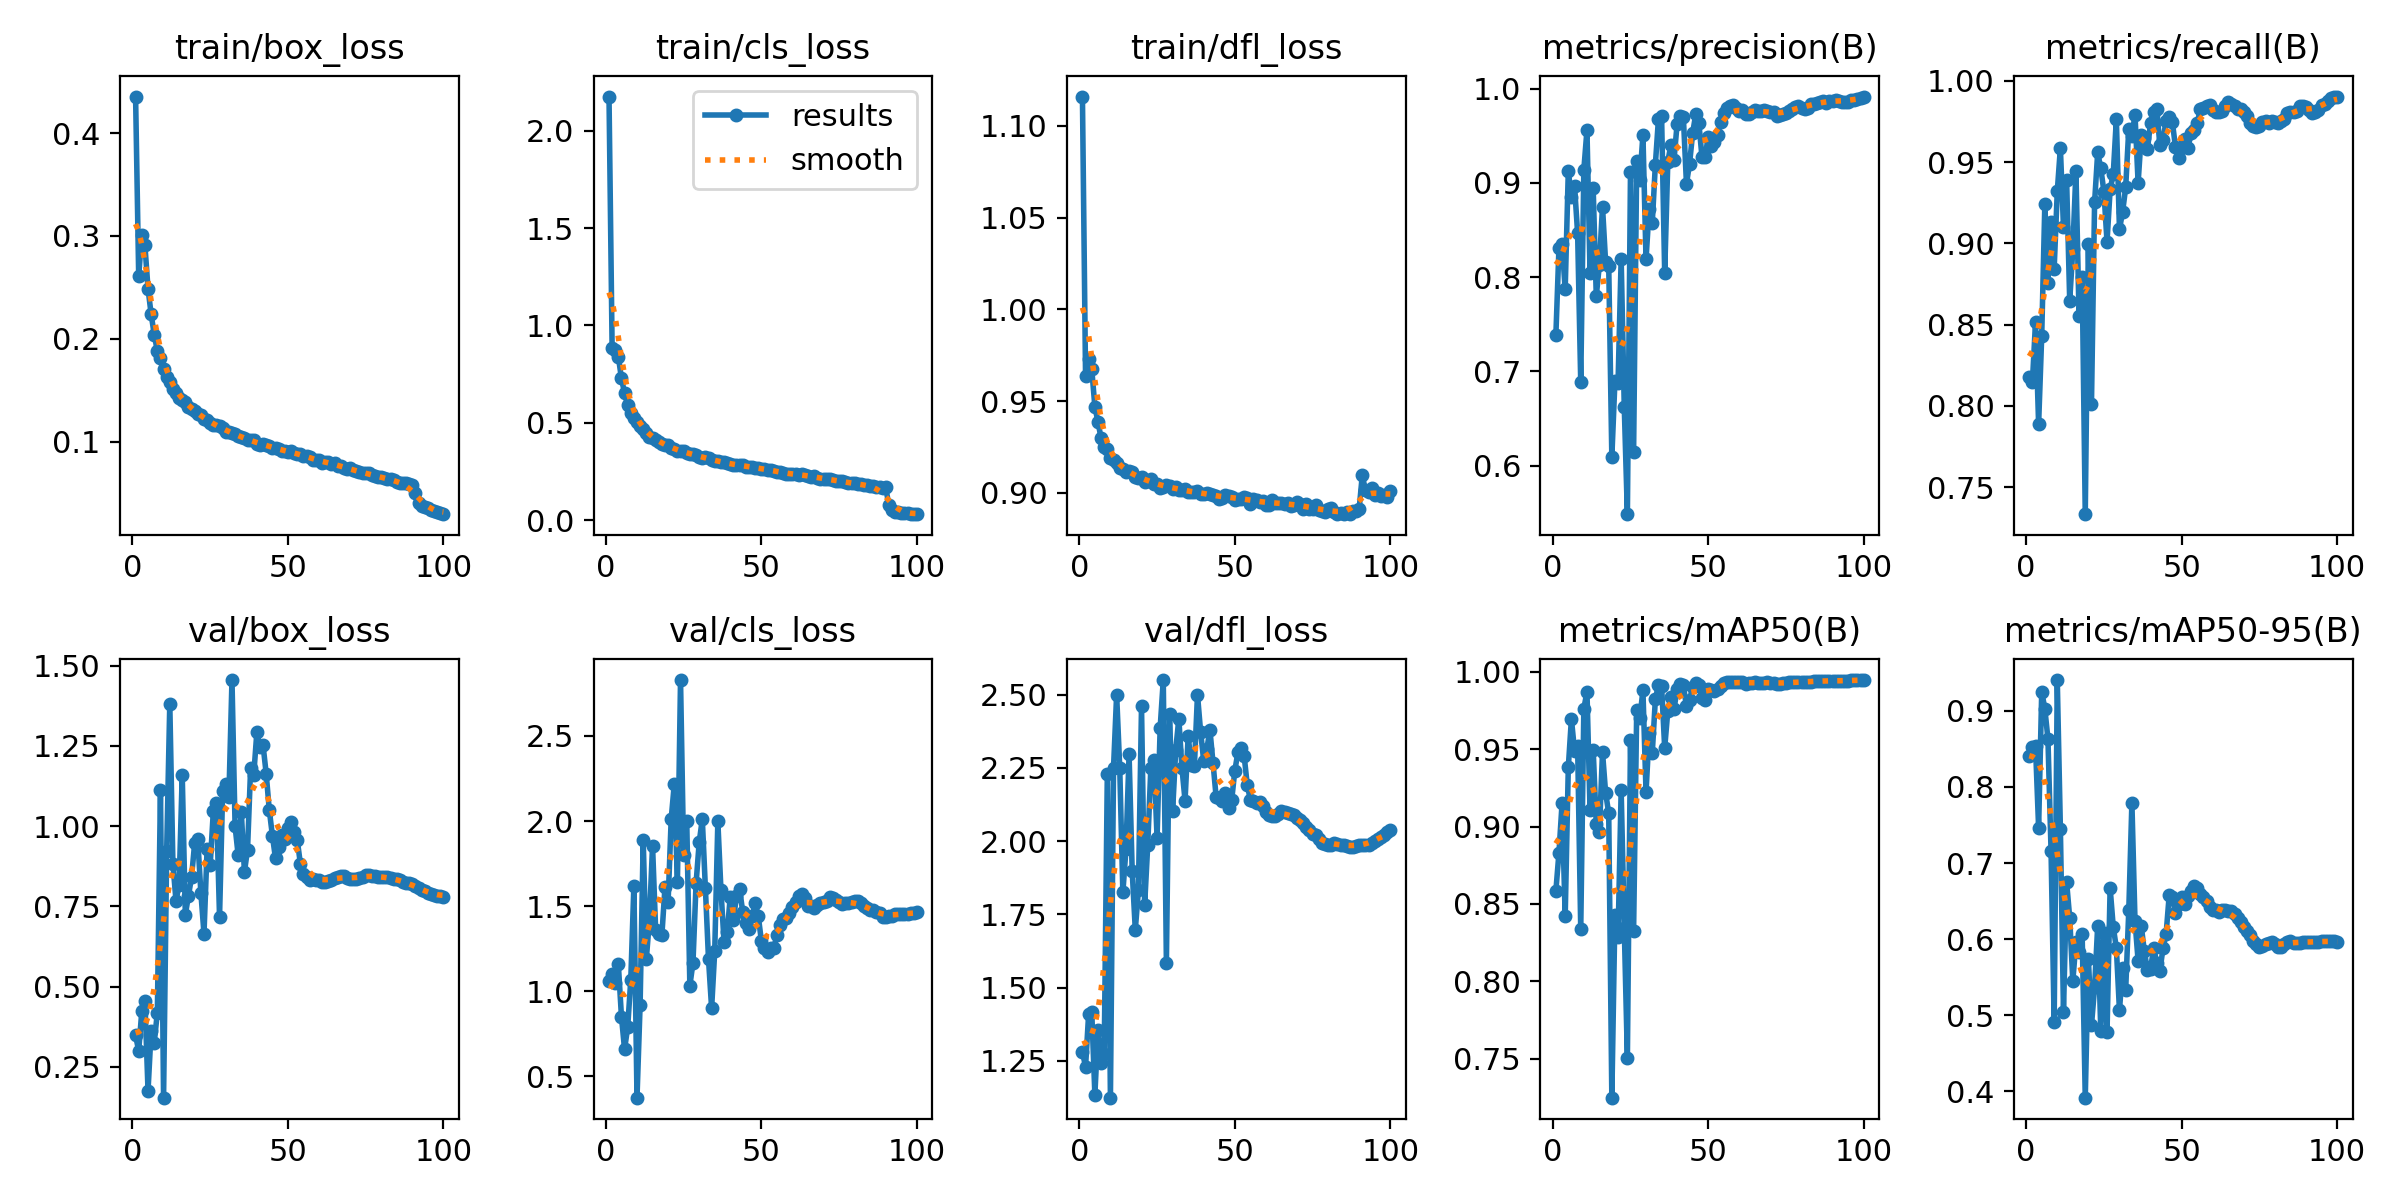

Source data for this figure (header and first rows):
epoch, time, train/box_loss, train/cls_loss, train/dfl_loss, metrics/precision(B), metrics/recall(B), metrics/mAP50(B), metrics/mAP50-95(B), val/box_loss, val/cls_loss, val/dfl_loss, lr/pg0, lr/pg1, lr/pg2
1, 672.5, 0.4356, 2.176, 1.116, 0.7381, 0.8179, 0.8583, 0.8405, 0.3479, 1.062, 1.281, 0.00333, 0.00333, 0.00333
2, 1318, 0.2612, 0.8832, 0.9639, 0.8314, 0.8146, 0.8832, 0.8531, 0.2994, 1.101, 1.23, 0.006598, 0.006598, 0.006598
3, 1967, 0.3011, 0.8738, 0.9731, 0.8353, 0.8515, 0.9152, 0.8538, 0.4237, 1.049, 1.411, 0.009799, 0.009799, 0.009799
4, 2610, 0.2908, 0.8399, 0.9674, 0.787, 0.7887, 0.8419, 0.7464, 0.456, 1.158, 1.417, 0.009703, 0.009703, 0.009703
5, 3252, 0.2489, 0.7275, 0.9469, 0.9127, 0.8433, 0.9382, 0.9253, 0.175, 0.8501, 1.135, 0.009604, 0.009604, 0.009604
6, 3895, 0.2239, 0.6528, 0.9386, 0.885, 0.9242, 0.9696, 0.9029, 0.3617, 0.6585, 1.356, 0.009505, 0.009505, 0.009505
7, 4540, 0.204, 0.5899, 0.9297, 0.8969, 0.8759, 0.9491, 0.8631, 0.3255, 0.7864, 1.245, 0.009406, 0.009406, 0.009406
8, 5183, 0.1882, 0.5525, 0.9248, 0.8465, 0.9131, 0.9521, 0.716, 0.4191, 1.067, 1.274, 0.009307, 0.009307, 0.009307
9, 5826, 0.1814, 0.5238, 0.9239, 0.6885, 0.8844, 0.8336, 0.4909, 1.113, 1.619, 2.228, 0.009208, 0.009208, 0.009208
10, 6469, 0.1708, 0.5016, 0.919, 0.9142, 0.932, 0.9762, 0.9406, 0.1537, 0.3737, 1.125, 0.009109, 0.009109, 0.009109
11, 7111, 0.1625, 0.4814, 0.9178, 0.956, 0.9587, 0.9871, 0.7453, 0.9225, 0.9196, 2.251, 0.00901, 0.00901, 0.00901
12, 7756, 0.1581, 0.4696, 0.9161, 0.804, 0.91, 0.9105, 0.5041, 1.382, 1.889, 2.5, 0.008911, 0.008911, 0.008911
13, 8400, 0.1516, 0.4495, 0.9134, 0.8941, 0.9393, 0.9497, 0.6753, 0.883, 1.189, 2.249, 0.008812, 0.008812, 0.008812
14, 9044, 0.1468, 0.4294, 0.9132, 0.7799, 0.8647, 0.9015, 0.6279, 0.7669, 1.419, 1.825, 0.008713, 0.008713, 0.008713
15, 9685, 0.1427, 0.42, 0.9113, 0.8134, 0.8964, 0.8965, 0.5449, 0.8177, 1.855, 1.972, 0.008614, 0.008614, 0.008614
16, 10326, 0.14, 0.4114, 0.9119, 0.8748, 0.9445, 0.9481, 0.5958, 1.161, 1.358, 2.296, 0.008515, 0.008515, 0.008515
17, 10969, 0.1388, 0.3992, 0.9111, 0.8159, 0.8556, 0.9218, 0.5834, 0.7239, 1.333, 1.898, 0.008416, 0.008416, 0.008416
18, 11610, 0.1333, 0.3933, 0.9084, 0.8124, 0.8791, 0.9086, 0.6068, 0.783, 1.329, 1.698, 0.008317, 0.008317, 0.008317
19, 12254, 0.1321, 0.3864, 0.9081, 0.6089, 0.7334, 0.7249, 0.3916, 0.8408, 1.611, 1.832, 0.008218, 0.008218, 0.008218
20, 12897, 0.1302, 0.3835, 0.9086, 0.6898, 0.8994, 0.8431, 0.5741, 0.9473, 1.523, 2.46, 0.008119, 0.008119, 0.008119
21, 13540, 0.1268, 0.3693, 0.9061, 0.6874, 0.8015, 0.8286, 0.4866, 0.9583, 2.013, 1.781, 0.00802, 0.00802, 0.00802
22, 14185, 0.1257, 0.3652, 0.9066, 0.8197, 0.9252, 0.9235, 0.5366, 0.7918, 2.218, 1.987, 0.007921, 0.007921, 0.007921
23, 14828, 0.1216, 0.3552, 0.9075, 0.6622, 0.956, 0.8346, 0.6174, 0.6649, 1.644, 2.251, 0.007822, 0.007822, 0.007822
24, 15471, 0.1207, 0.3537, 0.905, 0.5485, 0.9462, 0.7505, 0.4793, 0.9296, 2.829, 2.277, 0.007723, 0.007723, 0.007723
25, 16115, 0.118, 0.3541, 0.905, 0.9114, 0.9319, 0.9558, 0.6084, 0.8802, 1.802, 2.012, 0.007624, 0.007624, 0.007624
26, 16762, 0.1166, 0.3432, 0.9027, 0.6143, 0.9011, 0.8327, 0.4775, 1.046, 2.001, 2.388, 0.007525, 0.007525, 0.007525
27, 17404, 0.1161, 0.3402, 0.903, 0.9227, 0.9332, 0.9756, 0.6672, 1.071, 1.032, 2.55, 0.007426, 0.007426, 0.007426
28, 18049, 0.1147, 0.3393, 0.9045, 0.9035, 0.9426, 0.97, 0.6161, 0.7174, 1.166, 1.585, 0.007327, 0.007327, 0.007327
29, 18689, 0.1134, 0.3335, 0.9036, 0.9509, 0.9764, 0.988, 0.5885, 1.11, 1.634, 2.434, 0.007228, 0.007228, 0.007228
30, 19332, 0.1096, 0.3259, 0.9021, 0.819, 0.9087, 0.9224, 0.5064, 1.133, 1.874, 2.103, 0.007129, 0.007129, 0.007129
31, 19974, 0.1091, 0.3207, 0.9032, 0.8725, 0.9192, 0.9605, 0.5616, 1.09, 2.012, 2.311, 0.00703, 0.00703, 0.00703
32, 20616, 0.1087, 0.3221, 0.9013, 0.8573, 0.9344, 0.9474, 0.5332, 1.455, 1.603, 2.418, 0.006931, 0.006931, 0.006931
33, 21258, 0.1071, 0.3202, 0.9013, 0.9195, 0.9705, 0.9822, 0.6379, 0.9991, 1.187, 2.25, 0.006832, 0.006832, 0.006832
34, 21901, 0.1051, 0.3073, 0.9019, 0.9682, 0.9663, 0.9917, 0.7792, 0.9085, 0.8995, 2.139, 0.006733, 0.006733, 0.006733
35, 22546, 0.1049, 0.3033, 0.9004, 0.971, 0.9791, 0.9909, 0.6237, 1.044, 1.235, 2.359, 0.006634, 0.006634, 0.006634
36, 23188, 0.1037, 0.3016, 0.9003, 0.8044, 0.9372, 0.9508, 0.5714, 0.8571, 1.997, 2.262, 0.006535, 0.006535, 0.006535
37, 23832, 0.1012, 0.2993, 0.9007, 0.9222, 0.9665, 0.9747, 0.6178, 0.9266, 1.594, 2.255, 0.006436, 0.006436, 0.006436
38, 24476, 0.1013, 0.2964, 0.9009, 0.9407, 0.965, 0.984, 0.584, 1.181, 1.29, 2.5, 0.006337, 0.006337, 0.006337
39, 25117, 0.1015, 0.2932, 0.8992, 0.9246, 0.9581, 0.976, 0.5595, 1.16, 1.345, 2.374, 0.006238, 0.006238, 0.006238
40, 25762, 0.09722, 0.2878, 0.8995, 0.9629, 0.9739, 0.9889, 0.5608, 1.293, 1.555, 2.274, 0.006139, 0.006139, 0.006139
41, 26404, 0.09694, 0.2853, 0.9, 0.9714, 0.9806, 0.9924, 0.5885, 1.247, 1.421, 2.314, 0.00604, 0.00604, 0.00604
42, 27048, 0.09807, 0.2838, 0.8996, 0.97, 0.9824, 0.9912, 0.5686, 1.252, 1.557, 2.38, 0.005941, 0.005941, 0.005941
43, 27690, 0.09643, 0.2808, 0.8988, 0.8992, 0.9604, 0.9778, 0.5582, 1.163, 1.601, 2.267, 0.005842, 0.005842, 0.005842
44, 28334, 0.09581, 0.2828, 0.8981, 0.9204, 0.9637, 0.9816, 0.588, 1.05, 1.466, 2.151, 0.005743, 0.005743, 0.005743
45, 28981, 0.09364, 0.2752, 0.8969, 0.9531, 0.9755, 0.9904, 0.6066, 0.9702, 1.402, 2.149, 0.005644, 0.005644, 0.005644
46, 29627, 0.09424, 0.2728, 0.897, 0.9731, 0.978, 0.9928, 0.6579, 0.899, 1.363, 2.138, 0.005545, 0.005545, 0.005545
47, 30271, 0.09309, 0.2711, 0.8991, 0.9633, 0.9748, 0.9917, 0.6551, 0.9348, 1.44, 2.164, 0.005446, 0.005446, 0.005446
48, 30915, 0.09064, 0.2693, 0.8982, 0.9271, 0.9596, 0.9834, 0.634, 0.9709, 1.516, 2.115, 0.005347, 0.005347, 0.005347
49, 31562, 0.09078, 0.2675, 0.8978, 0.9274, 0.9527, 0.982, 0.6466, 0.9596, 1.442, 2.141, 0.005248, 0.005248, 0.005248
50, 32207, 0.09, 0.2638, 0.8961, 0.9489, 0.9595, 0.9888, 0.655, 0.9947, 1.296, 2.24, 0.005149, 0.005149, 0.005149
51, 32853, 0.09083, 0.2633, 0.8967, 0.9395, 0.9641, 0.9881, 0.6461, 1.012, 1.251, 2.304, 0.00505, 0.00505, 0.00505
52, 33496, 0.0891, 0.2567, 0.8968, 0.9434, 0.9587, 0.9876, 0.657, 0.983, 1.228, 2.317, 0.004951, 0.004951, 0.004951
53, 34139, 0.08806, 0.2575, 0.8975, 0.9504, 0.9681, 0.9891, 0.6631, 0.9561, 1.251, 2.292, 0.004852, 0.004852, 0.004852
54, 34782, 0.08773, 0.2544, 0.8973, 0.9646, 0.9698, 0.9911, 0.6696, 0.8825, 1.255, 2.193, 0.004753, 0.004753, 0.004753
55, 35426, 0.08612, 0.2485, 0.8938, 0.9738, 0.9738, 0.9925, 0.667, 0.8507, 1.328, 2.141, 0.004654, 0.004654, 0.004654
56, 36069, 0.08566, 0.2467, 0.8964, 0.9791, 0.9826, 0.9934, 0.6593, 0.8409, 1.387, 2.136, 0.004555, 0.004555, 0.004555
57, 36710, 0.08482, 0.2439, 0.8961, 0.9821, 0.9836, 0.9936, 0.656, 0.8326, 1.423, 2.129, 0.004456, 0.004456, 0.004456
58, 37353, 0.08257, 0.2382, 0.8951, 0.9829, 0.9847, 0.9937, 0.6498, 0.8349, 1.432, 2.134, 0.004357, 0.004357, 0.004357
59, 37998, 0.08232, 0.2379, 0.8957, 0.9798, 0.9852, 0.9935, 0.6428, 0.8335, 1.458, 2.119, 0.004258, 0.004258, 0.004258
60, 38641, 0.08165, 0.2343, 0.8935, 0.9766, 0.9823, 0.9932, 0.6386, 0.833, 1.492, 2.1, 0.004159, 0.004159, 0.004159
... 40 more rows
